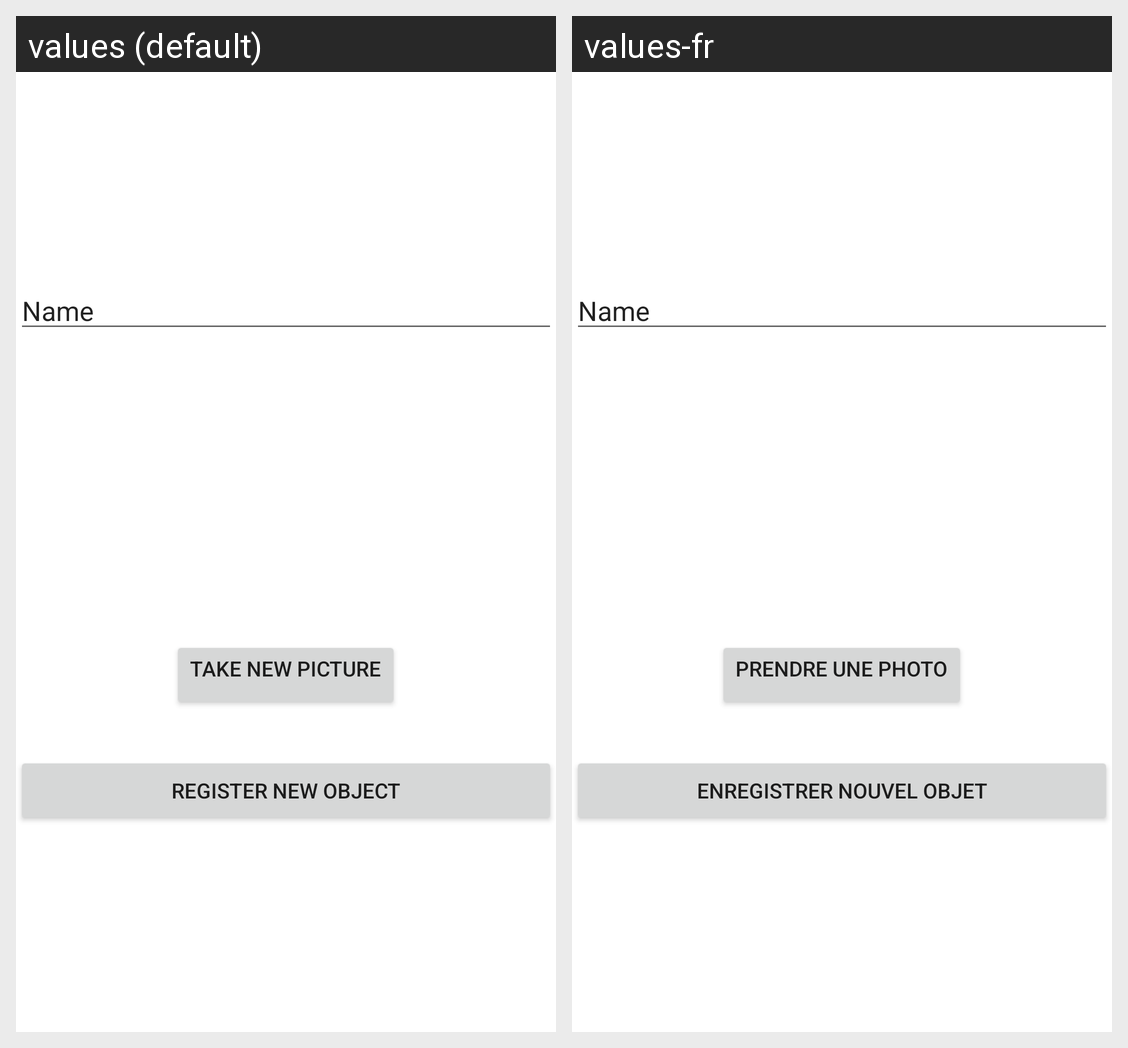

The Android screen above is rendered under two locales of the same app. Produce the string resources it draws, with the default and per-locale values.
Android screen res/layout/fragment_dashboard.xml rendered under 2 locales, left to right: values (default), values-fr. Device: Nexus 5 (rendered at 1080×1920; each locale shown at half size, 540×960, under a caption strip naming it); theme Theme.NasaObjects.
Strings drawn on this screen, with the default value and each locale's value (text and hints the layout hard-codes, and strings that could not be matched under every locale, appear in the picture but are not listed):

take_picture
  values: Take new picture
  values-fr: Prendre une photo

save_button
  values: Register new object
  values-fr: Enregistrer nouvel objet
